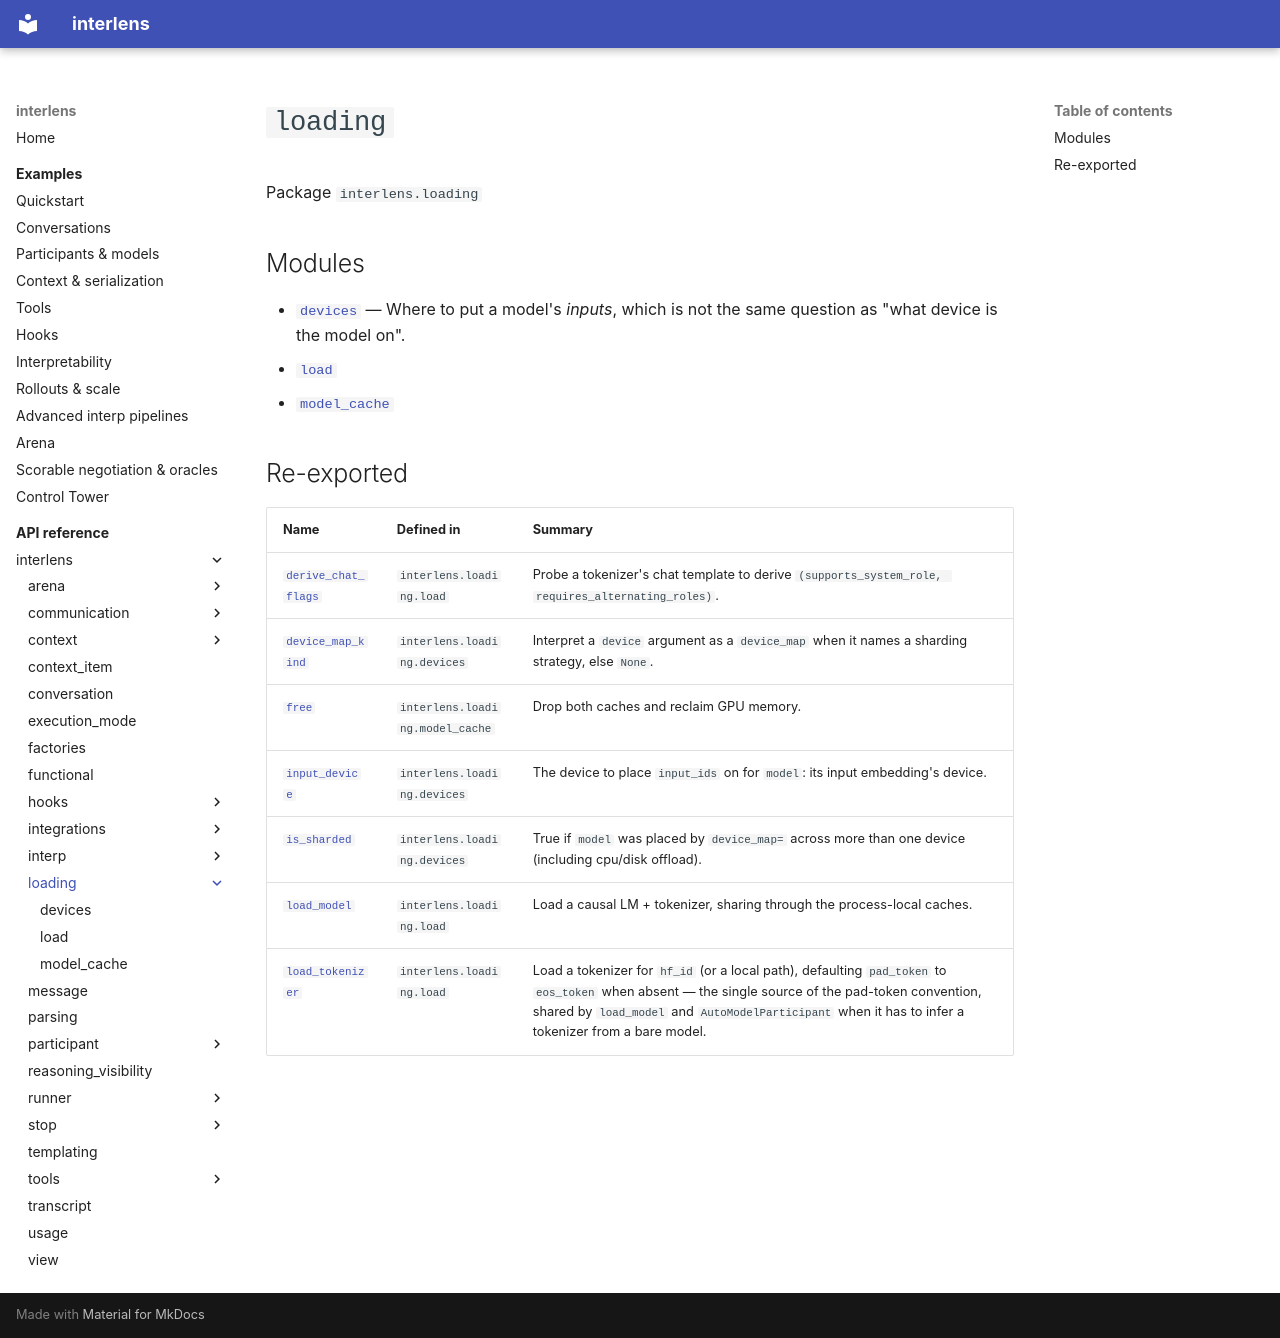

repository: Sid-MB/interlens · page: reference/interlens/loading/index.html · generator: mkdocs

# `loading`

Package `interlens.loading`

## Modules

- [`devices`](devices/index.md) — Where to put a model's *inputs*, which is not the same question as "what device is the model on".
- [`load`](load/index.md)
- [`model_cache`](model_cache/index.md)

## Re-exported

| Name | Defined in | Summary |
|---|---|---|
| [`derive_chat_flags`](load/derive_chat_flags.md) | `interlens.loading.load` | Probe a tokenizer's chat template to derive `(supports_system_role, requires_alternating_roles)`. |
| [`device_map_kind`](devices/device_map_kind.md) | `interlens.loading.devices` | Interpret a `device` argument as a `device_map` when it names a sharding strategy, else `None`. |
| [`free`](model_cache/free.md) | `interlens.loading.model_cache` | Drop both caches and reclaim GPU memory. |
| [`input_device`](devices/input_device.md) | `interlens.loading.devices` | The device to place `input_ids` on for `model`: its input embedding's device. |
| [`is_sharded`](devices/is_sharded.md) | `interlens.loading.devices` | True if `model` was placed by `device_map=` across more than one device (including cpu/disk offload). |
| [`load_model`](load/load_model.md) | `interlens.loading.load` | Load a causal LM + tokenizer, sharing through the process-local caches. |
| [`load_tokenizer`](load/load_tokenizer.md) | `interlens.loading.load` | Load a tokenizer for `hf_id` (or a local path), defaulting `pad_token` to `eos_token` when absent — the single source of the pad-token convention, shared by `load_model` and `AutoModelParticipant` when it has to infer a tokenizer from a bare model. |
